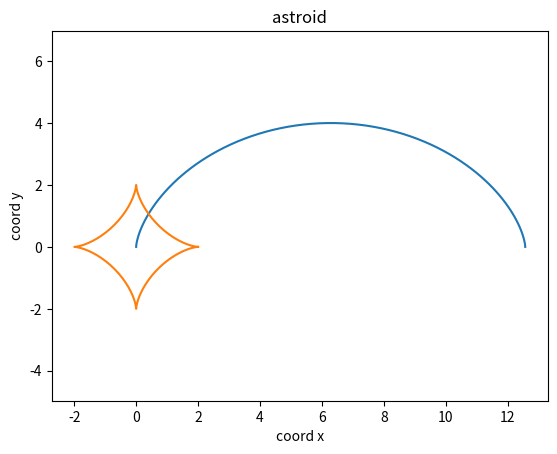

The matplotlib source for this figure:
import matplotlib.pyplot as plt
import numpy as np

def cycloid_and_astroid(R=2):
    
    t = np.linspace(0, 2*np.pi,100)
    x = R*(t-np.sin(t))
    y = R*(1-np.cos(t))
    
    plt.axis('equal')
    plt.plot(x,y)
    plt.xlabel('coord x')
    plt.ylabel('coord y')
    plt.title('cycloid')
    
    plt.show()
           
    t = np.linspace(0, 2*np.pi,100)
    
    x= R*np.cos(t)**3
    y= R*np.sin(t)**3
    
    plt.axis('equal')
    plt.plot(x,y)
    plt.xlabel('coord x')
    plt.ylabel('coord y')
    plt.title('astroid')

cycloid_and_astroid()
